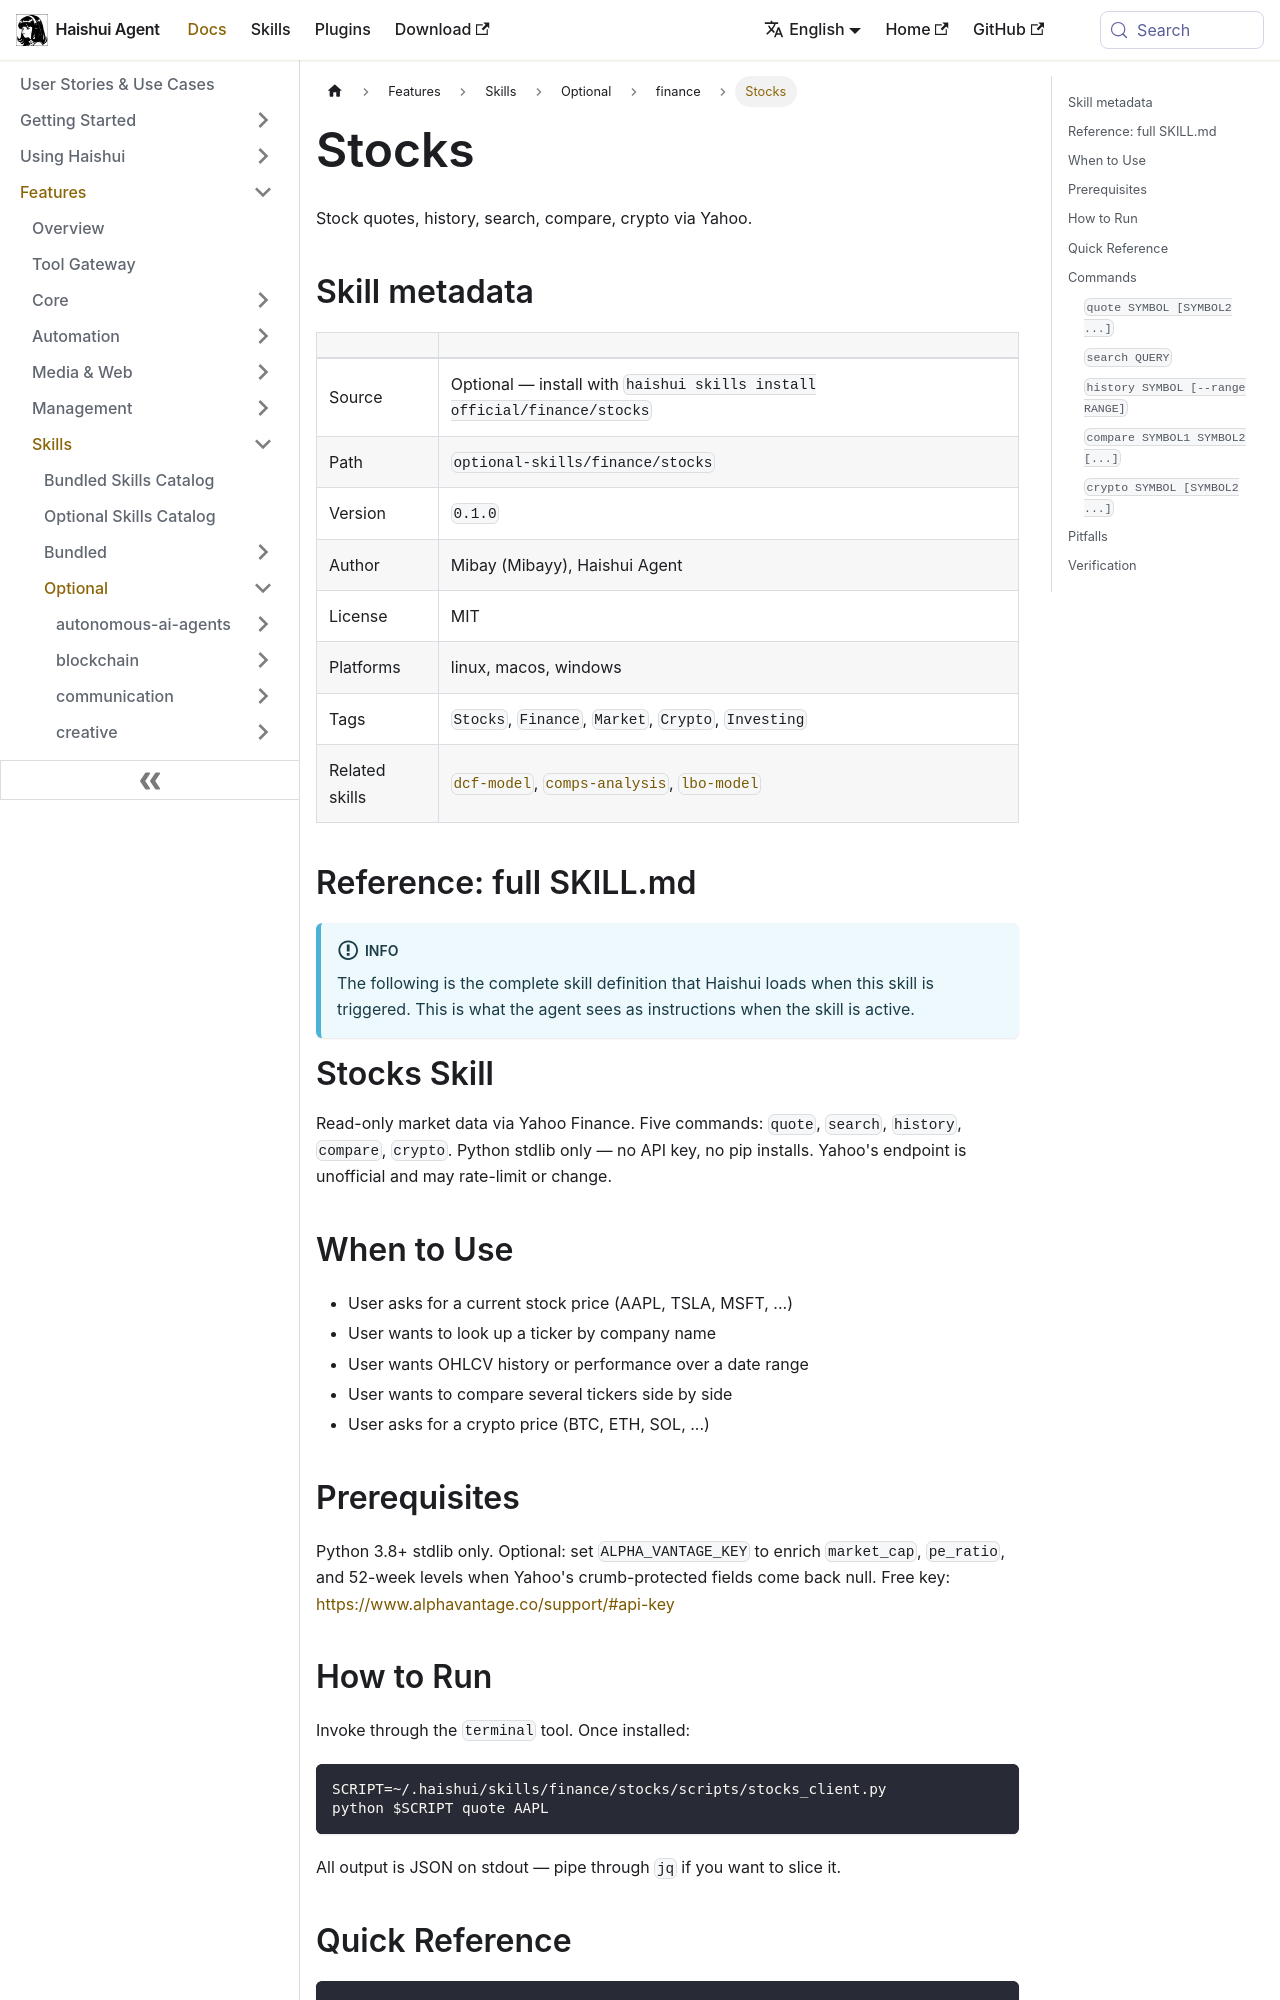

repository: aiqinghaiwork163/haishui-agent · page: docs/user-guide/skills/optional/finance/finance-stocks/index.html · generator: docusaurus

---
title: "Stocks — Stock quotes, history, search, compare, crypto via Yahoo"
sidebar_label: "Stocks"
description: "Stock quotes, history, search, compare, crypto via Yahoo"
---

{/* This page is auto-generated from the skill's SKILL.md by website/scripts/generate-skill-docs.py. Edit the source SKILL.md, not this page. */}

# Stocks

Stock quotes, history, search, compare, crypto via Yahoo.

## Skill metadata

| | |
|---|---|
| Source | Optional — install with `haishui skills install official/finance/stocks` |
| Path | `optional-skills/finance/stocks` |
| Version | `0.1.0` |
| Author | Mibay (Mibayy), Haishui Agent |
| License | MIT |
| Platforms | linux, macos, windows |
| Tags | `Stocks`, `Finance`, `Market`, `Crypto`, `Investing` |
| Related skills | [`dcf-model`](../../optional/finance/finance-dcf-model.md), [`comps-analysis`](../../optional/finance/finance-comps-analysis.md), [`lbo-model`](../../optional/finance/finance-lbo-model.md) |

## Reference: full SKILL.md

:::info
The following is the complete skill definition that Haishui loads when this skill is triggered. This is what the agent sees as instructions when the skill is active.
:::

# Stocks Skill

Read-only market data via Yahoo Finance. Five commands: `quote`, `search`,
`history`, `compare`, `crypto`. Python stdlib only — no API key, no pip
installs. Yahoo's endpoint is unofficial and may rate-limit or change.

## When to Use

- User asks for a current stock price (AAPL, TSLA, MSFT, ...)
- User wants to look up a ticker by company name
- User wants OHLCV history or performance over a date range
- User wants to compare several tickers side by side
- User asks for a crypto price (BTC, ETH, SOL, ...)
